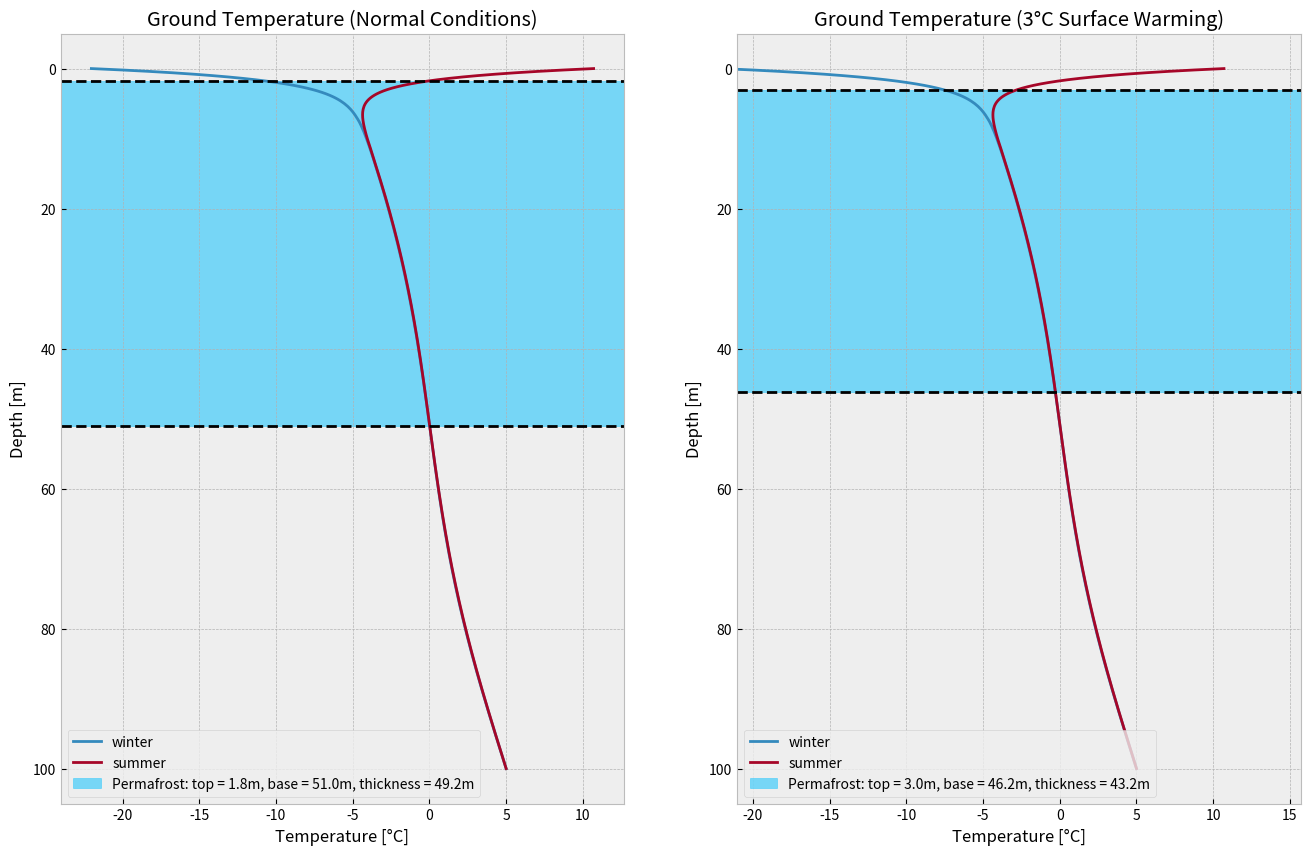

Write the Python code that produced this figure.
#1/usr/bin/env python3
'''
Tools and methods for solving our heat equation/diffusion. Solves permafrost
and wire problem from Lab 04. Uncomment lines to get figures from report.
'''

import numpy as np
import matplotlib.pyplot as plt
import matplotlib.ticker

plt.style.use('bmh') # use a style sheet
plt.ion() # interactive mode to eliminnte plt.show later on

def temp_kanger(t, warming_shift = 0): 
    '''
    For an array of times in days, return timeseries of temperature for Kangerlussuaq, Greenland.

    Parameters
    ----------
    t: time (array)
        Numpy array of times in days

    warming_shift: float (defaults to 0.5)
        value to be added to mean temperatures in degrees Celsius

    Returns
    -------
    '''
    # Kangerlussuaq average temperature:
    t_kanger = np.array([-19.7, -21.0, -17., -8.4, 2.3, 8.4,
                        10.7, 8.5, 3.1, -6.0, -12.0, -16.9])

    t_amp = (t_kanger - t_kanger.mean()).max() # amplitude of seasonal variation

    curve = t_amp*np.sin(np.pi/180 * t - np.pi/2) + t_kanger.mean() # Calculate daily changing temperatures

    curve = curve + warming_shift # add the warming

    return curve # return the array of temperature for boundary conditions


def heatdiff(xmax, tmax, dx, dt, c2=1, conditions = 'permafrost', warming_shift = 0.5, debug = True):
    '''
    This function solves the heat equation and returns solution plus time and
    space arrays. Can be used to solve permafrost problem or wire problem
    from class.

    Parameters:
    -----------
    xmax: float
        Maximum value in spatial space
    tmax: float
        Maximum Value in time space
    dx: float
        Size of spatial step
    dt: float
        Size of time step
    c2 : float, defaults to 1.0
        thermal diffusivity constant
    conditions: str, defaults to 'permafrost'
        Determines initial/boundary conditions to be used. Must be selected
        'permafrost' or 'wire'
    warming_shift: float, defaults to 0.5
        value to be added to mean temperatures in degrees Celsius if Warming == True
    debug: bool, defaults to True
        prints variables and arryas at different points to help debug

    Returns:
    --------
    xgrid: array
        numpy array with spatial grid used
    tgrid: array
        numpy array of time grid used
    U: 2D array
        matrix representing temperature solutions

    '''
    # Check solution is stable:
    if dt > dx**2 / (2*c2):
        raise ValueError('dt is too large. Must be less than dx**2 / (2*c2) for stability')

    # Start by calculating size of array: MxN
    M = int(np.round(xmax / dx + 1))
    N = int(np.round(tmax / dt + 1))

    # create time and space arrays:
    xgrid, tgrid = np.arange(0, xmax+dx, dx), np.arange(0, tmax+dt, dt)

    if debug:
        print(f'Our grid goes from 0 to {xmax}m and 0 to {tmax}s')
        print(f'Our spatial step is {dx} and time step is {dt}')
        print(f'There are {M} points in space and {N} points in time.')
        print('Here is our spatial grid:')
        print(xgrid)
        print('Here is our time grid:')
        print(tgrid)

    # Initialize our data array:
    U = np.zeros((M,N))

    # Set initial/boundary conditions depending on problem:
    if conditions == 'permafrost':
        # Set boundary conditions:
        U[0, :] = temp_kanger(tgrid, warming_shift = warming_shift)
        U[-1, :] = 5

    elif conditions == 'wire':
        # Set initial conditions:
        U[:, 0] = 4*xgrid - 4*xgrid**2

        # Set boundary conditions:
        U[0, :] = 0
        U[-1, :] = 0

    # Set our "r" constant.
    r = c2 * dt / dx**2

    # Solve! Forward differnce ahoy.
    for j in range(N-1):
        U[1:-1, j+1] = (1-2*r) * U[1:-1, j] + \
            r*(U[2:, j] + U[:-2, j])

    if conditions == 'permafrost':
        # print change of temp in last year
        change_U = U[21:51,-1] - U[21:51,-2] #look at depths between 20 and 50 meters
        max_change = np.max(np.abs(change_U))
        index = np.where((change_U == max_change) | (change_U == -max_change))[0][0]
        print(f'the maximum change is {max_change}\u00B0C and it occurs at depth {(index+21)*dx}m')

    if debug == True:
        print(f'surface temperatures: {U[0,:]}')

    # Return grid and result:
    return xgrid, tgrid, U


def plot_wire():
    '''
    This function plots color map solution for wire problem (figure 1 in report)
    '''
    x, t, heat = heatdiff(xmax=1, tmax=0.2, dx=0.2, dt=0.02, debug=False, conditions='wire')
    print(heat)

    # Create a figure/axes object
    fig, ax = plt.subplots(1, 1)

    # Create a color map and add a color bar.
    map = ax.pcolor(t, x, heat, cmap='seismic', vmin=0, vmax=1)
    plt.colorbar(map, ax=ax, label='Temperature ($C$)')
    ax.set_xlabel('Time [s]')
    ax.set_ylabel('Length [m]')
    ax.set_title('Temperature Distribution of Wire in Time')

# Uncomment for figure 1:
# plot_wire()

def plot_greenland(y, tick_interval, warming_shift=0.5):
    '''
    Plots heat map for Greenland as well as temperature profile of permafrost.
    (figure 2-5 in report)

    Parameters
    ----------
    y: float
        number of years for which to plot
    tick_interval: integer
        defines where to put ticks in the time axis. Must be in days and a multiple of 365
    warming: bool, defaults to False:
        Decides if a positive shift is added to the mean temperatures
    warming_shift: float, defaults to 0.5
        value to be added to mean temperatures in degrees Celsius if Warming == True
    '''
    xmax = 100 # 100 meters
    y = y
    #tick_interval = tick_interval # 1 year
    tmax = 365*y
    dx=1
    dt=0.5
    c2 = 0.25 * (1/1000)**2 * (86400) # 0.25 mm^2/s covert to m^2/days

    x, t, heat = heatdiff(xmax=xmax, tmax=tmax, dx=dx, dt=dt, c2=c2, conditions='permafrost', 
                              debug=False, warming_shift=warming_shift)

    # Create a figure/axes object
    fig, ax = plt.subplots(1, 1)

    # Create a color map and add a color bar
    map = ax.pcolor(t, x, heat, cmap='seismic', vmin=-25, vmax=25)
    plt.colorbar(map, ax=ax, label = 'Temperature [\u00B0C]')

    # Sets locations and labels of ticks so that they do not appear every year \
    # and looks cluttered
    ax.xaxis.set_major_locator(matplotlib.ticker.MultipleLocator(tick_interval))
    position_xticks = [tick_interval * i for i in range(y // (tick_interval // 365) + 1)]
    ax.set_xticks(position_xticks)
    ax.set_xticklabels([str(i * (tick_interval // 365)) for i in range(y // (tick_interval // 365) + 1)])
    
    ax.set_xlabel('Years')
    ax.set_ylabel('Depth [m]')
    ax.set_title("Ground Temperature: Kangerlussuaq")
    ax.invert_yaxis()

    # Set indexing for the final year of results:
    loc = int(-365/dt) # Final 365 days of the result

    # Extract the min values over final year
    winter = heat[:,loc:].min(axis=1) # axis=1 is horizontak axis
    summer = heat[:,loc:].max(axis=1)
    change = summer - winter
    print(np.where(np.min(change[:-1]) == change[:-1]))

    fig2, ax2 = plt.subplots(1,1)
    ax2.plot(winter, x, label='winter')
    ax2.plot(summer,x, label='summer')
    ax2.set_xlabel('Temperature [\u00B0C]')
    ax2.set_ylabel('Depth [m]')
    ax2.set_title('Ground Temperature: Kangerlussuaq')
    ax2.invert_yaxis()
    fig2.legend()
    plt.show()

# Uncomment for figure 2-5:
# NOTE: each line below returns 2 plots but only the color map was used in final report

# plot_greenland(y=5, tick_interval=365)
# plot_greenland(y=20, tick_interval=365*5)
# plot_greenland(y=50, tick_interval=365*5)
# plot_greenland(y=100, tick_interval=365*10)


def warming(y, warming_shift=0.5):
    '''
    Plots 2 temperature profiles side by side. Left side is permafrost
    problem under normal conditions and conditions where temperature is
    shifted by warming_shift.

    Parameters
    ----------
    y: float
        number of years for which to plot
    warming_shift: float, defaults to 0.5
        value to be added to mean temperatures in degrees Celsius if Warming == True
    '''
    xmax = 100 # 100 meters

    #tick_interval = tick_interval # 1 year
    tmax = 365*y
    dx=0.2
    dt=0.5
    c2 = 0.25 * (1/1000)**2 * (86400) # 0.25 mm^2/s covert to m^2/days

    # Call the diffusion function:
    x, t, heat = heatdiff(xmax=xmax, tmax=tmax, dx=dx, dt=dt, c2=c2, conditions='permafrost', 
                              debug=False, warming_shift = 0)
    
    x_w, t_w, heat_w = heatdiff(xmax=xmax, tmax=tmax, dx=dx, dt=dt, c2=c2, conditions='permafrost', 
                              debug=False, warming_shift = warming_shift)

    # Set indexing for the final year of results:
    loc = int(-365/dt) # Final 365 days of the result

    # Extract the min values over final year in absence of climate change
    winter = heat[:,loc:].min(axis=1) # axis = 1 is horizontal axis
    summer = heat[:,loc:].max(axis=1)

    # Extract the min values over final year for warming scenario
    winter_w = heat_w[:,loc:].min(axis=1) # axis = 1 is horizontal axis
    summer_w = heat_w[:,loc:].max(axis=1)

    # find at what depth does ground starts to freeze in summer (end of active layer)
    # and where permafrost layer ends (temp goes above 0 again deep in ground)

    # normal conditions:
    # find end of active layer:
    frozen = summer < 0
    perm_top = x[np.where(frozen==True)[0][0]]

    # find end of permafrost layer:
    thawed = winter > 0
    perm_base = x[np.where(thawed == True)[0][0]]
    perm_depth = perm_base - perm_top

    # warming conditions:
    # find end of active layer (start of permafrost):
    frozen_w = summer_w < 0
    perm_top_w = x[np.where(frozen_w==True)[0][0]]

    # find end of permafrost layer:
    thawed_w = winter_w > 0
    perm_base_w = x[np.where(thawed_w == True)[0][0]]
    perm_depth_w = perm_base_w - perm_top_w
    
    # change of permafrost after warming: negative value represents a decrease with warming
    print(f'Surface warming by {warming_shift}\u00B0C changed permafrost extent by: {perm_depth_w - perm_depth}m')

    # temp profiles for summer and winter
    # plot normal conditions on first subplot
    fig, ax = plt.subplots(1,2, figsize = (16, 10))

    #Plot the summer and winter temperature curves under a non-warming scenario
    ax[0].plot(winter, x, label = 'winter')
    ax[0].plot(summer, x, label = 'summer')

    #Plot horizonal lines at the top and base of the permafrost
    ax[0].axhline(y = perm_top, color='black', linestyle='dashed')
    ax[0].axhline(y = perm_base, linestyle='dashed', color='black')
    limits = ax[0].set_xlim([winter.min() - 2, summer.max() + 2]) # set limits based on temperature range

    # Fill the area between the top and bottom to shade the permafrost layer
    ax[0].fill_between(limits, perm_top, perm_base, color = 'deepskyblue', alpha = 0.5, # fill between the lines
                    label = f"Permafrost: top = {round(perm_top, 1)}m, " 
                    f"base = {round(perm_base, 1)}m, thickness = {round(perm_depth, 1)}m")
    
    # labels, title, legend, invert y-axis
    ax[0].set_xlabel('Temperature [\u00B0C]')
    ax[0].set_ylabel('Depth [m]')
    ax[0].set_title('Ground Temperature (Normal Conditions)')
    ax[0].legend(loc = 'lower left', frameon = True, fontsize = 10)
    ax[0].invert_yaxis() 

    # Now plot the warming scenario in the second subplot. Start with the temperature curves
    ax[1].plot(winter, x, label='winter')
    ax[1].plot(summer,x, label='summer')
    limits_w = ax[1].set_xlim([winter_w.min() - 2, summer_w.max() + 2]) # set limits based on temperature range

    # Plot horizontal lines at top and base of the permaforst
    ax[1].axhline(y = perm_top_w, color='black', linestyle='dashed')
    ax[1].axhline(y = perm_base_w, linestyle='dashed', color='black')

    # Fill the area between the top and bottom to shade the permafrost layer
    ax[1].fill_between(limits_w, perm_top_w, perm_base_w, color = 'deepskyblue', alpha = 0.5, # fill between the lines
                    label = f"Permafrost: top = {round(perm_top_w, 1)}m, " 
                    f"base = {round(perm_base_w, 1)}m, thickness = {round(perm_depth_w, 1)}m")
   
    # labels, title, legend, invert y-axis
    ax[1].set_xlabel('Temperature [\u00B0C]')
    ax[1].set_ylabel('Depth [m]')
    ax[1].set_title(f'Ground Temperature ({warming_shift}\u00B0C Surface Warming)')
    ax[1].legend(loc = 'lower left', frameon = True, fontsize = 10)
    ax[1].invert_yaxis() 

# Uncomment for figure 6-8

warming(50, warming_shift=3)
#warming(50, warming_shift=1)
#warming(50, warming_shift=0.5)